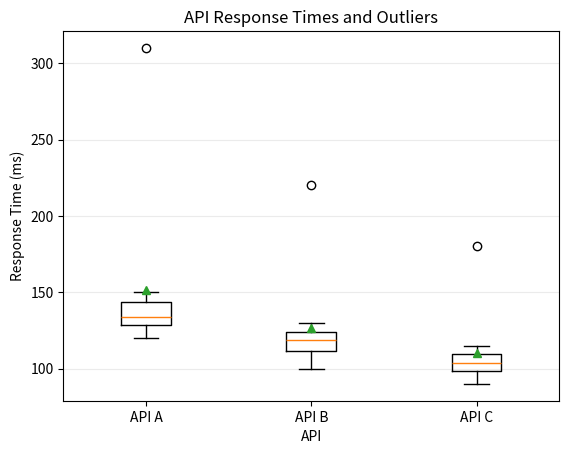

Reproduce this figure in Python.
import matplotlib.pyplot as plt

response_times = [
    [120, 125, 128, 130, 132, 135, 140, 145, 150, 310],
    [100, 105, 110, 115, 118, 120, 122, 125, 130, 220],
    [90, 95, 98, 100, 102, 105, 108, 110, 115, 180]
]
plt.boxplot(response_times, tick_labels=["API A", "API B", "API C"], showmeans=True)
plt.title("API Response Times and Outliers")
plt.xlabel("API")
plt.ylabel("Response Time (ms)")
plt.grid(axis="y", alpha=0.25)
plt.show()
